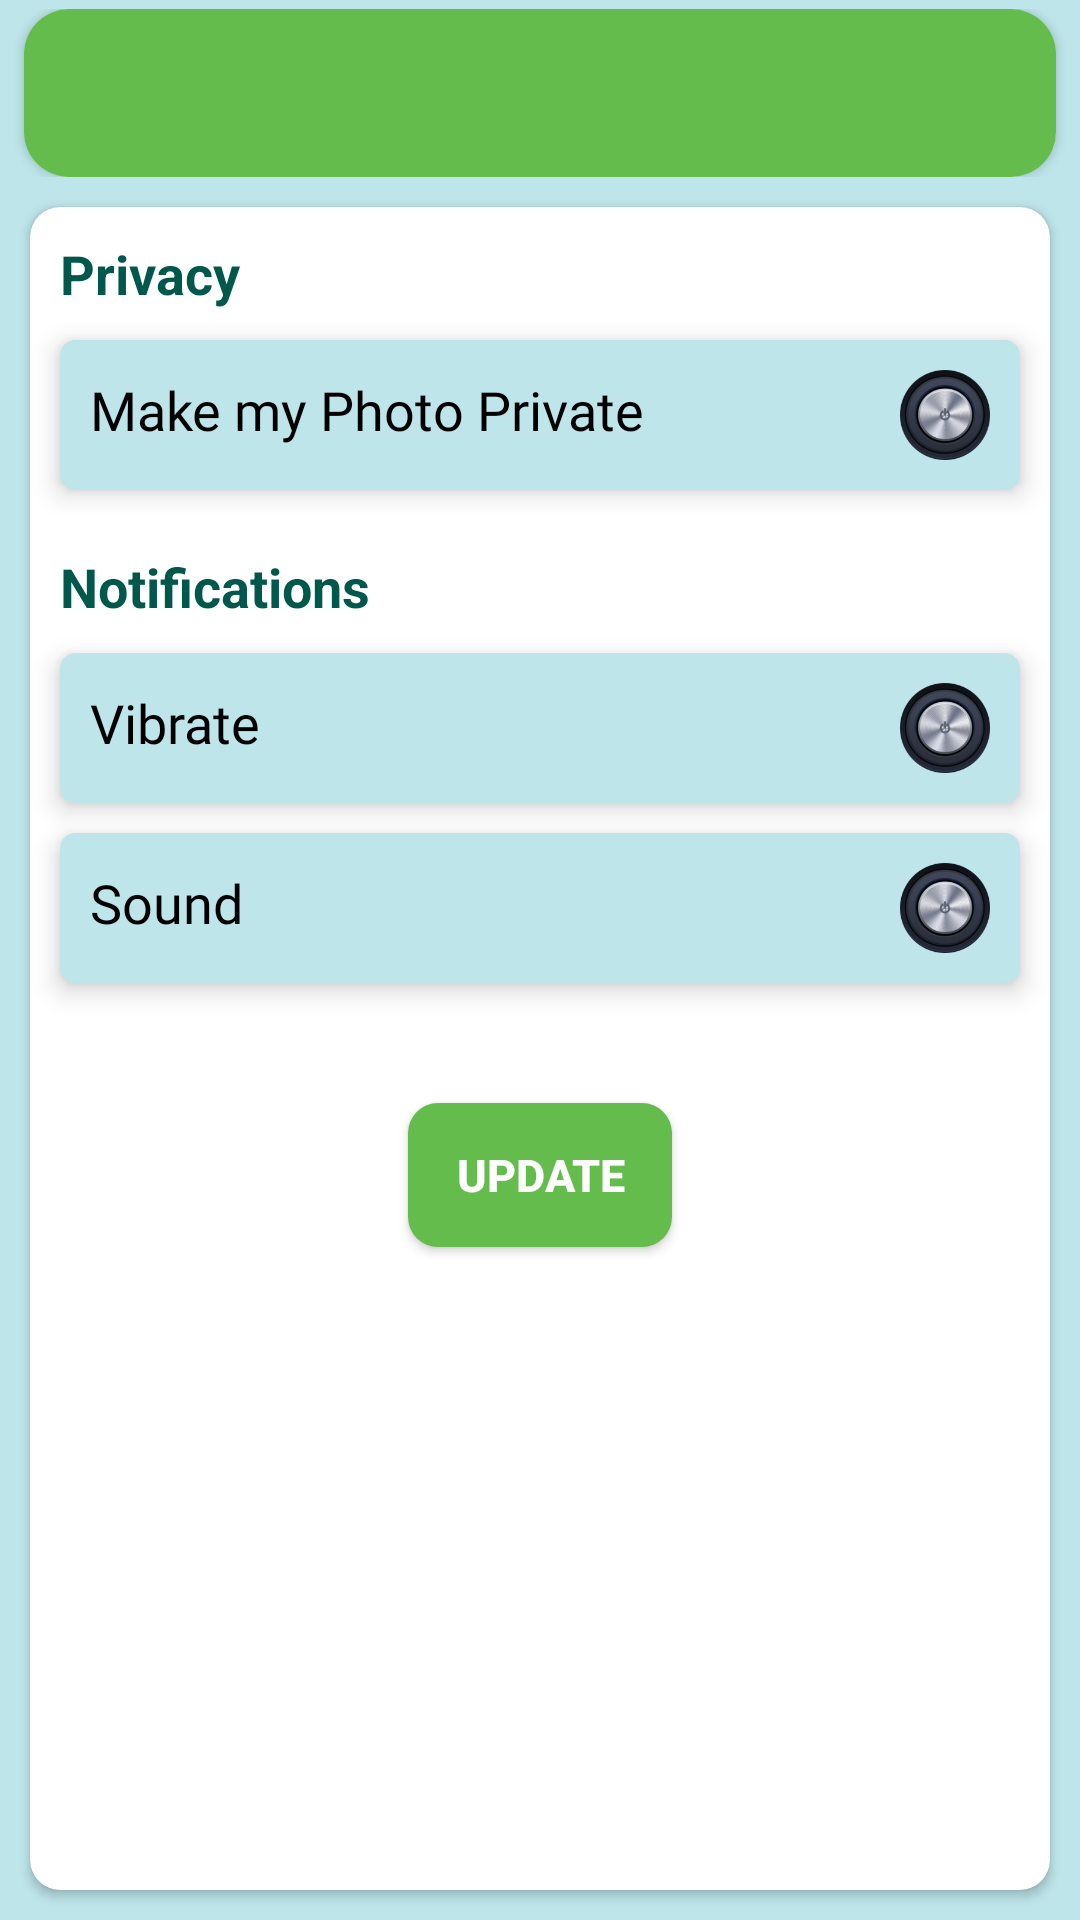

Write the Android layout XML for this screen, with the resource values it uses.
<!-- AndroidManifest.xml: application theme AppTheme -->
<!-- res/layout/activity_settings.xml -->
<?xml version="1.0" encoding="utf-8"?>
<LinearLayout xmlns:android="http://schemas.android.com/apk/res/android"
    xmlns:app="http://schemas.android.com/apk/res-auto"
    xmlns:tools="http://schemas.android.com/tools"
    android:layout_width="match_parent"
    android:layout_height="match_parent"
    android:background="@color/lytBlue"
    android:orientation="vertical"
    tools:context=".activities.SettingsActivity">

    <include layout="@layout/toolbar" />


    <androidx.cardview.widget.CardView
        android:layout_width="match_parent"
        android:layout_height="match_parent"
        android:layout_margin="10dp"
        app:cardCornerRadius="10dp">

        <LinearLayout
            android:layout_width="match_parent"
            android:layout_height="match_parent"
            android:orientation="vertical">

            <TextView
                android:layout_width="match_parent"
                android:layout_height="wrap_content"
                android:layout_marginLeft="10dp"
                android:layout_marginTop="10dp"
                android:text="Privacy"
                android:textColor="@color/colorPrimaryDark"
                android:textSize="18dp"
                android:textStyle="bold" />

            <androidx.cardview.widget.CardView
                android:layout_width="match_parent"
                android:layout_height="wrap_content"
                android:layout_margin="10dp"
                android:layout_marginLeft="10dp"
                android:layout_marginTop="5dp"
                android:layout_marginRight="10dp"
                android:layout_marginBottom="5dp"
                android:elevation="5dp"
                app:cardBackgroundColor="@color/lytBlue"
                app:cardCornerRadius="5dp"
                app:cardElevation="5dp">

                <LinearLayout
                    android:layout_width="match_parent"
                    android:layout_height="wrap_content"
                    android:orientation="horizontal"
                    android:padding="10dp">

                    <TextView
                        style="@style/text12Black"
                        android:layout_width="wrap_content"
                        android:layout_height="wrap_content"
                        android:layout_weight="1"
                        android:text="Make my Photo Private"
                        android:textSize="18dp" />

                    <ToggleButton
                        android:id="@+id/tb_settings_photoPrivate"
                        android:layout_width="30dp"
                        android:layout_height="30dp"
                        android:background="@drawable/toggle_background"
                        android:textOff=""
                        android:textOn="" />
                </LinearLayout>
            </androidx.cardview.widget.CardView>

            <TextView
                android:layout_width="match_parent"
                android:layout_height="wrap_content"
                android:layout_marginLeft="10dp"
                android:layout_marginTop="10dp"
                android:text="Notifications"
                android:textColor="@color/colorPrimaryDark"
                android:textSize="18dp"
                android:textStyle="bold" />

            <androidx.cardview.widget.CardView
                android:layout_width="match_parent"
                android:layout_height="wrap_content"
                android:layout_margin="10dp"
                android:layout_marginLeft="10dp"
                android:layout_marginTop="5dp"
                android:layout_marginRight="10dp"
                android:layout_marginBottom="5dp"
                android:elevation="5dp"
                app:cardBackgroundColor="@color/lytBlue"
                app:cardCornerRadius="5dp"
                app:cardElevation="5dp">

                <LinearLayout
                    android:layout_width="match_parent"
                    android:layout_height="wrap_content"
                    android:orientation="horizontal"
                    android:padding="10dp">

                    <TextView
                        style="@style/text12Black"
                        android:layout_width="wrap_content"
                        android:layout_height="wrap_content"
                        android:layout_weight="1"
                        android:text="Vibrate"
                        android:textSize="18dp" />

                    <ToggleButton
                        android:id="@+id/tb_settings_vibration"
                        android:layout_width="30dp"
                        android:layout_height="30dp"
                        android:background="@drawable/toggle_background"
                        android:textOff=""
                        android:textOn="" />
                </LinearLayout>
            </androidx.cardview.widget.CardView>

            <androidx.cardview.widget.CardView
                android:layout_width="match_parent"
                android:layout_height="wrap_content"
                android:layout_marginLeft="10dp"
                android:layout_marginRight="10dp"
                android:elevation="5dp"
                app:cardBackgroundColor="@color/lytBlue"
                app:cardCornerRadius="5dp"
                app:cardElevation="5dp">

                <LinearLayout
                    android:layout_width="match_parent"
                    android:layout_height="wrap_content"
                    android:orientation="horizontal"
                    android:padding="10dp">

                    <TextView
                        style="@style/text12Black"
                        android:layout_width="wrap_content"
                        android:layout_height="wrap_content"
                        android:layout_weight="1"
                        android:text="Sound"
                        android:textSize="18dp" />

                    <ToggleButton
                        android:id="@+id/tb_settings_sound"
                        android:layout_width="30dp"
                        android:layout_height="30dp"
                        android:background="@drawable/toggle_background"
                        android:textOff=""
                        android:textOn="" />
                </LinearLayout>
            </androidx.cardview.widget.CardView>

            <Button
                android:id="@+id/btn_SettingsUpdate"
                style="@style/text12White"
                android:layout_width="wrap_content"
                android:layout_height="wrap_content"
                android:layout_gravity="center"
                android:layout_margin="40dp"
                android:background="@drawable/green_button_background"
                android:text="Update" />
        </LinearLayout>

    </androidx.cardview.widget.CardView>
</LinearLayout>
<!-- res/layout/toolbar.xml (included above) -->
<?xml version="1.0" encoding="utf-8"?>
<RelativeLayout xmlns:android="http://schemas.android.com/apk/res/android"
    xmlns:app="http://schemas.android.com/apk/res-auto"
    android:layout_width="match_parent"
    android:layout_height="wrap_content"
    android:background="@color/lytBlue"
    android:paddingTop="3dp">

    <androidx.cardview.widget.CardView
        android:layout_width="match_parent"
        android:layout_height="wrap_content"
        android:layout_marginLeft="8dp"
        android:layout_marginRight="8dp"
        android:theme="@style/AppTheme.AppBarOverlay"
        app:cardCornerRadius="15dp">

        <androidx.appcompat.widget.Toolbar
            android:id="@+id/toolbar"
            android:layout_width="match_parent"
            android:layout_height="?attr/actionBarSize"
            android:background="@color/appGreen"
            app:popupTheme="@style/AppTheme.PopupOverlay" />

    </androidx.cardview.widget.CardView>
</RelativeLayout>
<!-- resources referenced by this layout -->
<resources>
  <color name="appGreen">#64BC4C</color>
  <color name="colorPrimaryDark">#00574B</color>
  <color name="lytBlue">#FFBDE5EA</color>
  <!-- drawable green_button_background (drawable) -->
  <?xml version="1.0" encoding="utf-8"?>
  <shape xmlns:android="http://schemas.android.com/apk/res/android">
  
      <solid android:color="@color/appGreen" />
  
      <corners android:radius="10dp" />
  </shape>
  <!-- drawable toggle_background (drawable-v21) -->
  <?xml version="1.0" encoding="utf-8"?>
  <selector xmlns:android="http://schemas.android.com/apk/res/android">
  
      <item
          android:drawable="@drawable/toggle_on"
          android:state_checked="true"
          ></item>
      <item
          android:drawable="@drawable/toggle_off"
          android:state_checked="false"></item>
  </selector>
  <style name="AppTheme.AppBarOverlay" parent="ThemeOverlay.AppCompat.Dark.ActionBar" />
  <style name="AppTheme.PopupOverlay" parent="ThemeOverlay.AppCompat.Light" />
  <style name="text12Black" parent="viewParent">
          <item name="android:fontFamily" tools:targetApi="jelly_bean">@font/arial</item>
          <item name="android:textSize">13sp</item>
          <item name="android:textColor">@android:color/black</item>
  
      </style>
  <style name="text12White" parent="viewParent">
          
          <item name="android:textSize">15sp</item>
          <item name="android:textColor">@android:color/white</item>
          <item name="android:textStyle">bold</item>
      </style>
  <style name="AppTheme" parent="Theme.AppCompat.Light.NoActionBar">
          
          <item name="colorPrimary">@android:color/holo_green_light</item>
          <item name="colorPrimaryDark">@android:color/holo_green_dark</item>
          <item name="colorAccent">@color/colorAccent</item>
      </style>
  <!-- drawable toggle_on: png bitmap (drawable-v21, 50568 bytes) -->
  <!-- drawable toggle_off: png bitmap (drawable-v21, 33897 bytes) -->
  <style name="viewParent">
          <item name="android:layout_width">wrap_content</item>
          <item name="android:layout_height">wrap_content</item>
      </style>
  <color name="colorAccent">#D81B60</color>
</resources>
